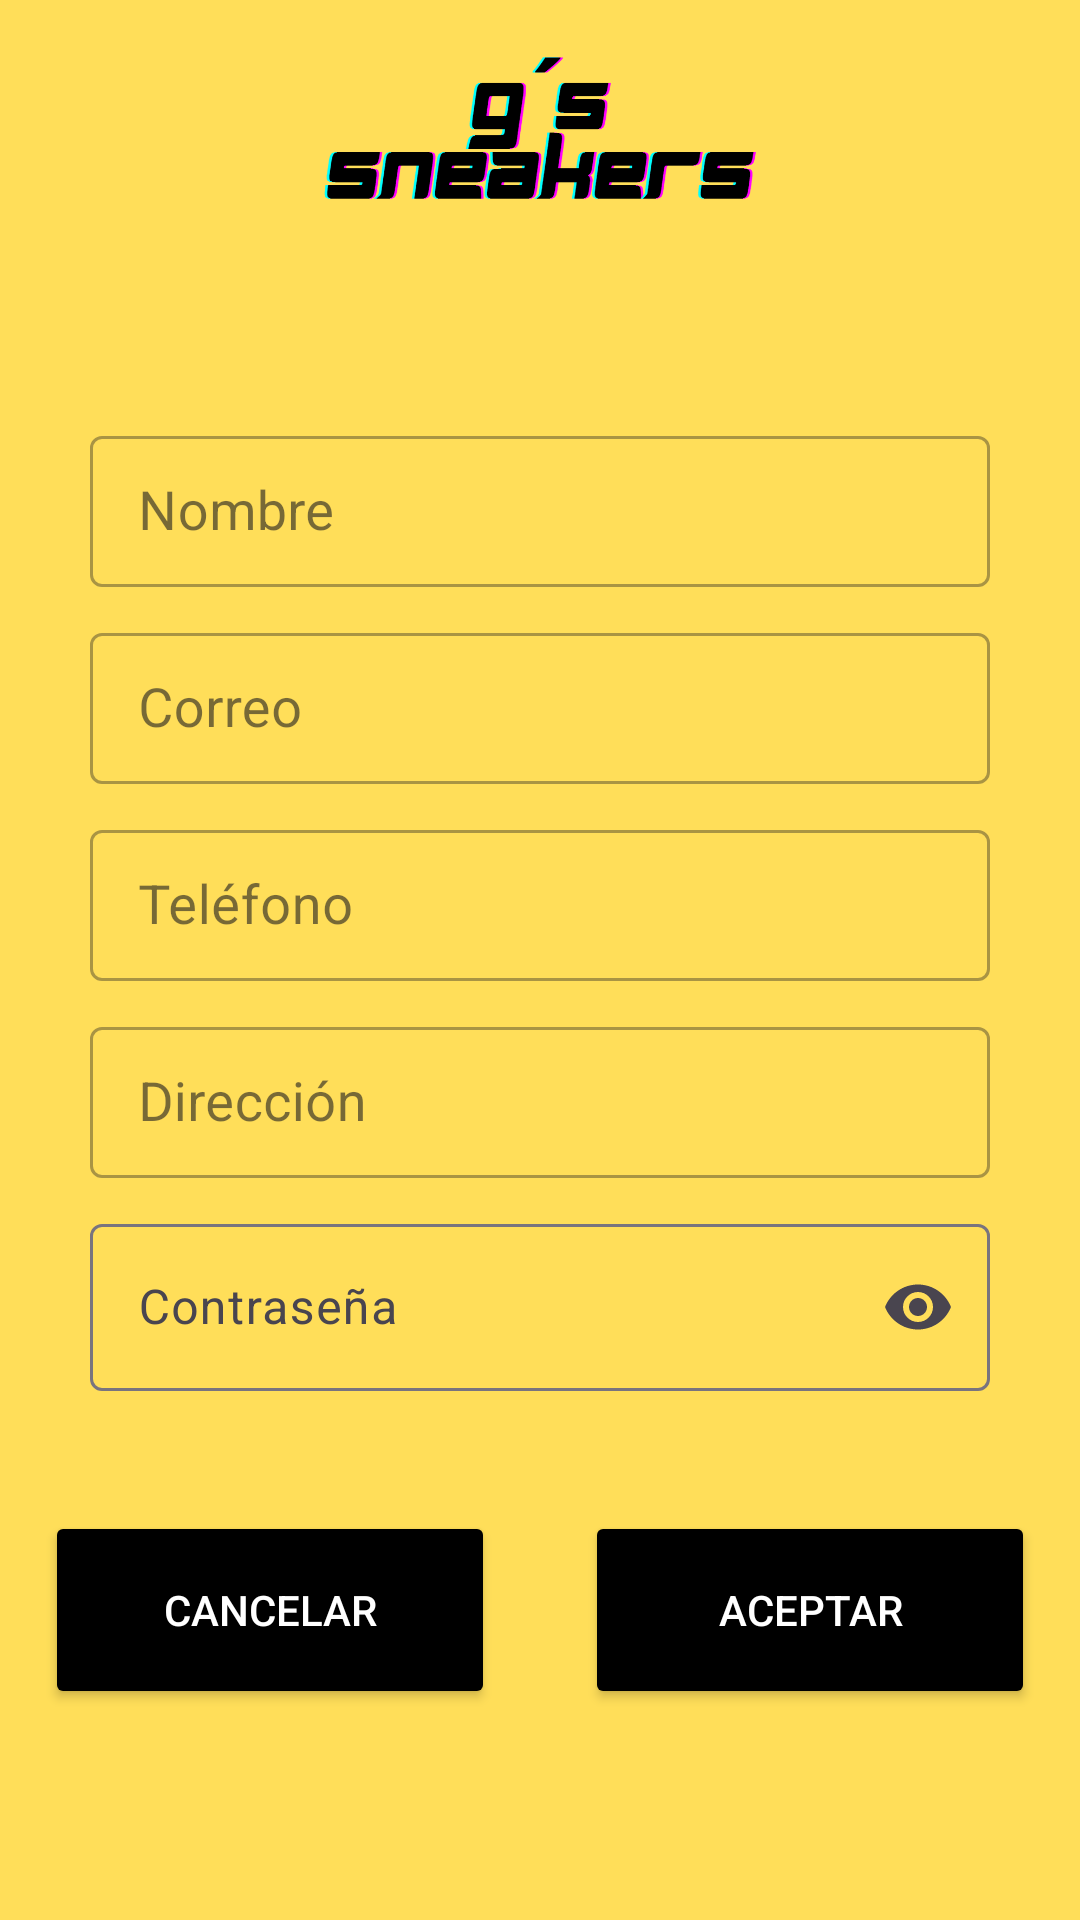

Produce the Android XML layout that renders to this screen, including the resource entries it uses.
<!-- AndroidManifest.xml: application theme Theme.GsSneakers -->
<!-- res/layout/fragment_register.xml -->
<?xml version="1.0" encoding="utf-8"?>
<androidx.constraintlayout.widget.ConstraintLayout xmlns:android="http://schemas.android.com/apk/res/android"
    xmlns:app="http://schemas.android.com/apk/res-auto"
    xmlns:tools="http://schemas.android.com/tools"
    android:layout_width="match_parent"
    android:layout_height="match_parent"
    android:background="@color/yellow"
    tools:context=".RegisterFragment">

    <ImageView
        android:id="@+id/logoRegistro"
        android:layout_width="150dp"
        android:layout_height="90dp"
        app:srcCompat="@drawable/logo"
        app:layout_constraintTop_toTopOf="parent"
        app:layout_constraintStart_toStartOf="parent"
        app:layout_constraintEnd_toEndOf="parent"/>

    <LinearLayout
        android:id="@+id/linearLayout2"
        android:layout_width="0dp"
        android:layout_height="wrap_content"
        android:gravity="center"
        android:orientation="vertical"
        android:paddingHorizontal="30dp"
        android:paddingTop="50dp"
        app:layout_constraintEnd_toEndOf="parent"
        app:layout_constraintStart_toStartOf="parent"
        app:layout_constraintTop_toBottomOf="@+id/logoRegistro">

        <com.google.android.material.textfield.TextInputLayout
            android:id="@+id/til_nombreRegistro"
            style="@style/Widget.MaterialComponents.TextInputLayout.OutlinedBox.Dense"
            android:layout_width="match_parent"
            android:layout_height="wrap_content"
            android:layout_marginBottom="10dp">

            <EditText
                android:id="@+id/nombreRegistro"
                android:layout_width="match_parent"
                android:layout_height="wrap_content"
                android:hint="Nombre"
                android:inputType="text"
                android:textSize="18sp" />
        </com.google.android.material.textfield.TextInputLayout>

        <com.google.android.material.textfield.TextInputLayout
            android:id="@+id/til_emailRegistro"
            style="@style/Widget.MaterialComponents.TextInputLayout.OutlinedBox.Dense"
            android:layout_width="match_parent"
            android:layout_height="wrap_content"
            android:layout_marginBottom="10dp">

            <EditText
                android:id="@+id/correoRegistro"
                android:layout_width="match_parent"
                android:layout_height="wrap_content"
                android:hint="Correo"
                android:inputType="textEmailAddress"
                android:textSize="18sp" />
        </com.google.android.material.textfield.TextInputLayout>

        <com.google.android.material.textfield.TextInputLayout
            android:id="@+id/til_telefonoRegistro"
            style="@style/Widget.MaterialComponents.TextInputLayout.OutlinedBox.Dense"
            android:layout_width="match_parent"
            android:layout_height="wrap_content"
            android:layout_marginBottom="10dp">

            <EditText
                android:id="@+id/telefonoRegistro"
                android:layout_width="match_parent"
                android:layout_height="wrap_content"
                android:hint="Teléfono"
                android:inputType="phone"
                android:textSize="18sp" />
        </com.google.android.material.textfield.TextInputLayout>

        <com.google.android.material.textfield.TextInputLayout
            android:id="@+id/til_direccionRegistro"
            style="@style/Widget.MaterialComponents.TextInputLayout.OutlinedBox.Dense"
            android:layout_width="match_parent"
            android:layout_height="wrap_content"
            android:layout_marginBottom="10dp">

            <EditText
                android:id="@+id/direccionRegistro"
                android:layout_width="match_parent"
                android:layout_height="wrap_content"
                android:hint="Dirección"
                android:inputType="textPostalAddress"
                android:textSize="18sp" />
        </com.google.android.material.textfield.TextInputLayout>

        <com.google.android.material.textfield.TextInputLayout
            android:id="@+id/til_contrasenaRegistro"
            android:layout_width="match_parent"
            android:layout_height="wrap_content"
            app:endIconMode="password_toggle">

            <EditText
                android:id="@+id/contrasenaRegistro"
                android:layout_width="match_parent"
                android:layout_height="wrap_content"
                android:hint="Contraseña"
                android:inputType="textPassword" />

        </com.google.android.material.textfield.TextInputLayout>
    </LinearLayout>

    <LinearLayout
        android:layout_width="0dp"
        android:layout_height="wrap_content"
        android:gravity="center"
        android:layout_marginTop="40dp"
        android:orientation="horizontal"
        app:layout_constraintEnd_toEndOf="parent"
        app:layout_constraintStart_toStartOf="parent"
        app:layout_constraintTop_toBottomOf="@+id/linearLayout2">

        <Button
            android:id="@+id/botonCancelarRegistro"
            android:layout_width="150dp"
            android:layout_height="66dp"
            android:backgroundTint="@color/black"
            android:text="CANCELAR"
            android:layout_marginEnd="30dp"
            android:textColor="@color/white" />

        <Button
            android:id="@+id/botonAceptarRegistro"
            android:layout_width="150dp"
            android:layout_height="66dp"
            android:backgroundTint="@color/black"
            android:text="ACEPTAR"
            android:textColor="@color/white"
            app:layout_constraintEnd_toEndOf="parent" />
    </LinearLayout>
</androidx.constraintlayout.widget.ConstraintLayout>
<!-- resources referenced by this layout -->
<resources>
  <color name="black">#FF000000</color>
  <color name="white">#FFFFFFFF</color>
  <color name="yellow">#ffde59</color>
  <!-- drawable logo: png bitmap (drawable, 16435 bytes) -->
  <style name="Theme.GsSneakers" parent="Base.Theme.GsSneakers" />
  <style name="Base.Theme.GsSneakers" parent="Theme.Material3.DayNight.NoActionBar">
          
          
      </style>
</resources>
